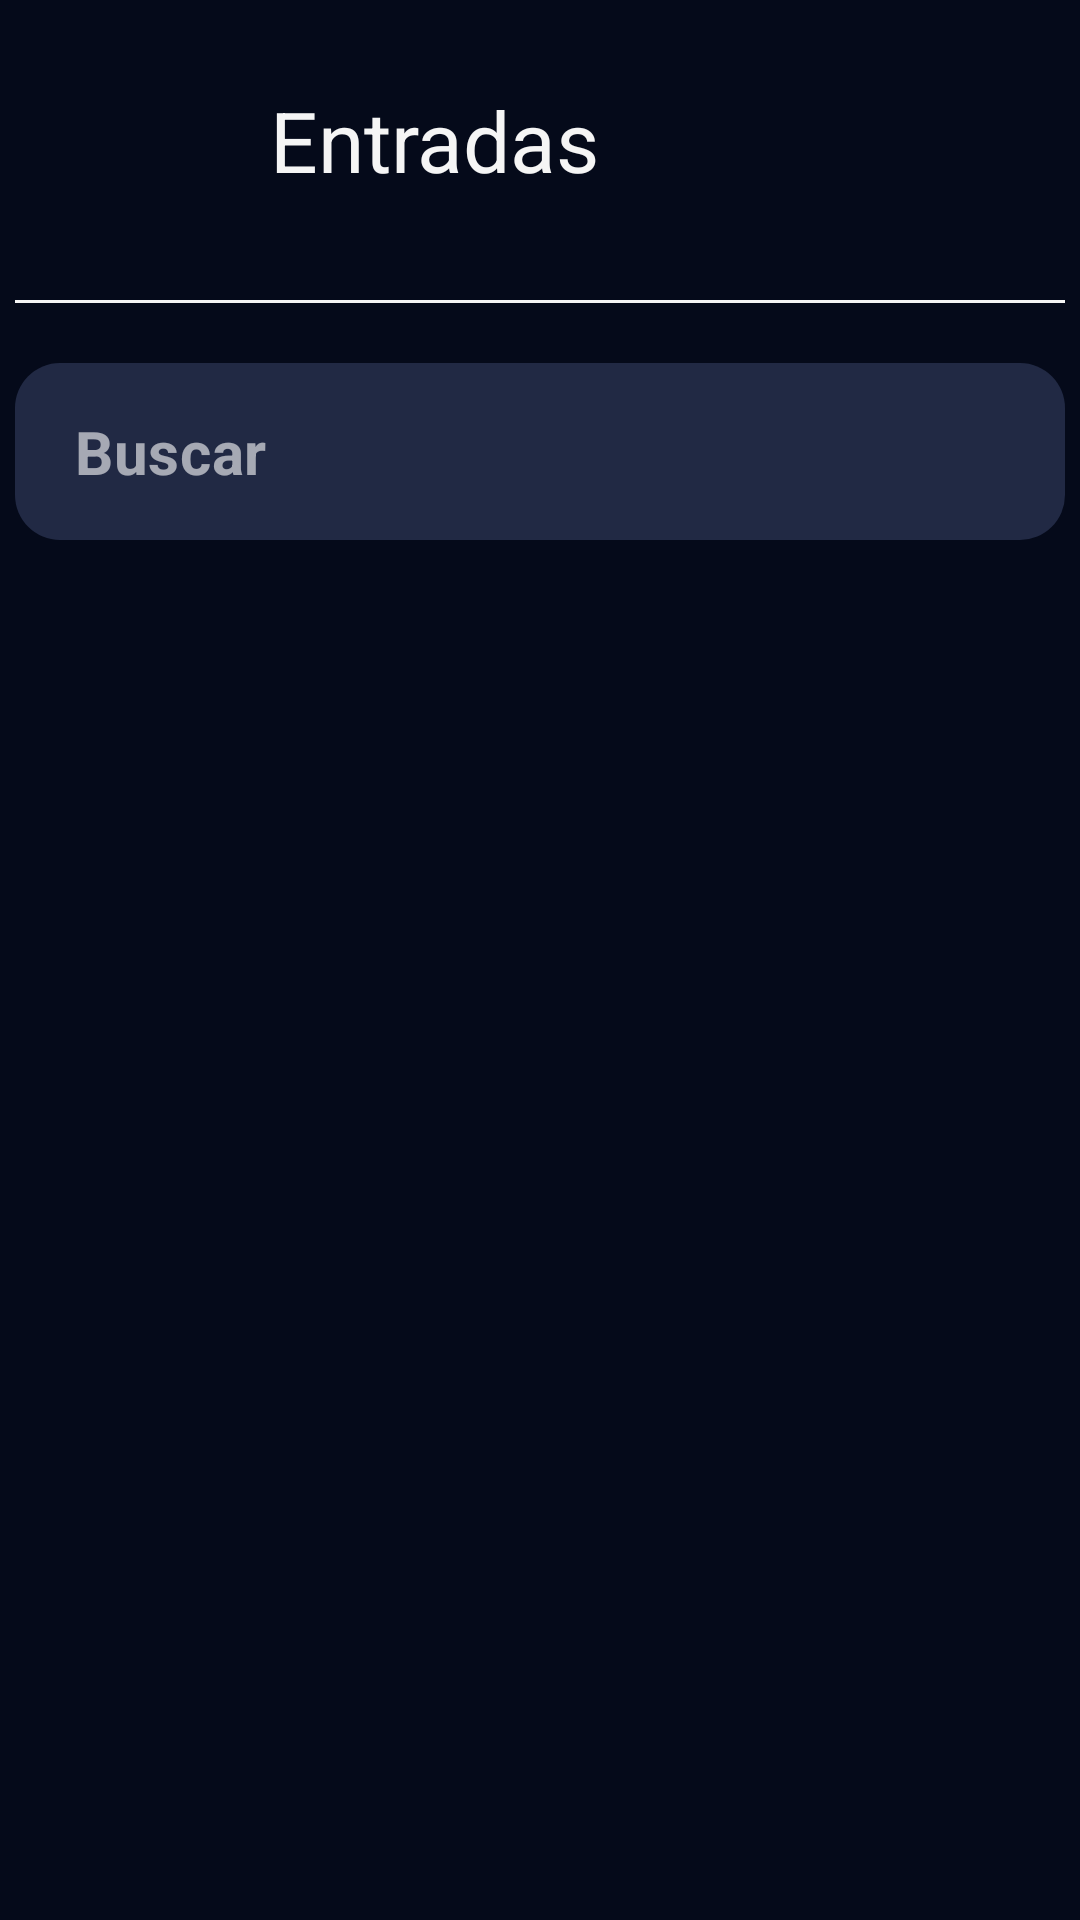

Layout XML and referenced resources for this Android screen:
<!-- AndroidManifest.xml: application theme Theme.Etherium -->
<!-- res/layout/activity_entradas.xml -->
<?xml version="1.0" encoding="utf-8"?>
<androidx.constraintlayout.widget.ConstraintLayout xmlns:android="http://schemas.android.com/apk/res/android"
    xmlns:app="http://schemas.android.com/apk/res-auto"
    xmlns:tools="http://schemas.android.com/tools"
    android:id="@+id/main"
    android:layout_width="match_parent"
    android:layout_height="match_parent"
    tools:context=".entradas"
    android:background="@color/fondo">


    <ImageView
        android:id="@+id/ic_entrada"
        android:layout_width="50dp"
        android:layout_height="50dp"
        android:layout_marginTop="20dp"
        android:layout_marginStart="20dp"
        app:layout_constraintTop_toTopOf="parent"
        app:layout_constraintStart_toStartOf="parent"
        android:contentDescription="@string/ic_entrada"
        android:background="@drawable/ic_entrada_vector"/>

    <TextView
        android:id="@+id/Tlo_entradas"
        android:layout_width="wrap_content"
        android:layout_height="wrap_content"
        app:layout_constraintTop_toTopOf="parent"
        android:layout_marginTop="28dp"
        app:layout_constraintStart_toStartOf="@+id/ic_entrada"
        android:text="@string/tlo_entradas"
        android:textSize="28sp"
        android:textColor="@color/texto"
        android:layout_marginStart="70dp"/>

    <ImageButton
        android:id="@+id/menu_hamburguesa"
        android:layout_width="50dp"
        android:layout_height="50dp"
        android:src="@drawable/ic_menu_hamburhuesa"
        android:background="?attr/selectableItemBackgroundBorderless"
        app:layout_constraintTop_toTopOf="@+id/ic_entrada"
        app:layout_constraintBottom_toBottomOf="@+id/ic_entrada"
        app:layout_constraintEnd_toEndOf="parent"
        android:layout_marginEnd="20dp"
        android:contentDescription="abrir menu hamburguesa"/>

    <View
        android:id="@+id/barra"
        android:layout_width="350dp"
        android:layout_height="1dp"
        app:layout_constraintTop_toTopOf="parent"
        android:layout_marginTop="100dp"
        android:background="@color/texto"
        app:layout_constraintStart_toStartOf="parent"
        app:layout_constraintEnd_toEndOf="parent"
        android:layout_marginBottom="10dp"/>

    <com.google.android.material.textfield.TextInputLayout
        android:id="@+id/searchContainer"
        style="@style/Widget.MaterialComponents.TextInputLayout.OutlinedBox"
        android:layout_width="0dp"
        android:layout_height="wrap_content"
        android:layout_marginTop="20dp"
        android:background="@drawable/bg_busqueda"
        app:boxStrokeWidth="0dp"
        app:boxStrokeWidthFocused="0dp"
        app:hintEnabled="false"
        app:endIconMode="custom"
        app:endIconDrawable="@drawable/ic_lupa_vector"
        app:endIconTint="@color/white"
        app:layout_constraintEnd_toEndOf="@+id/barra"
        app:layout_constraintStart_toStartOf="@+id/barra"
        app:layout_constraintTop_toBottomOf="@+id/barra">

        <com.google.android.material.textfield.TextInputEditText
            android:id="@+id/barra_busqueda"
            android:layout_width="match_parent"
            android:layout_height="wrap_content"
            android:hint="Buscar"
            android:textSize="20sp"
            android:textStyle="bold"
            android:textColorHint="#99FFFFFF"
            android:textColor="@android:color/white"
            android:background="@android:color/transparent"
            android:paddingStart="20dp"
            android:paddingVertical="16dp" />

    </com.google.android.material.textfield.TextInputLayout>

    <androidx.recyclerview.widget.RecyclerView
        android:id="@+id/rvEntradas"
        android:layout_width="0dp"
        android:layout_height="0dp"
        android:layout_marginTop="16dp"
        android:paddingBottom="80dp"
        app:layout_constraintTop_toBottomOf="@+id/searchContainer"
        app:layout_constraintBottom_toBottomOf="parent"
        app:layout_constraintStart_toStartOf="parent"
        app:layout_constraintEnd_toEndOf="parent"
        tools:listitem="@layout/item_entradas" />


</androidx.constraintlayout.widget.ConstraintLayout>
<!-- res/layout/item_entradas.xml (included above) -->
<?xml version="1.0" encoding="utf-8"?>
<com.google.android.material.card.MaterialCardView
    xmlns:android="http://schemas.android.com/apk/res/android"
    xmlns:app="http://schemas.android.com/apk/res-auto"
    android:layout_width="match_parent"
    android:layout_height="wrap_content"
    android:layout_marginBottom="8dp"
    android:layout_marginStart="16dp"
    android:layout_marginEnd="16dp"
    android:backgroundTint="@color/entrada"
    app:cardCornerRadius="17dp"
    app:cardElevation="0dp"
    app:cardMaxElevation="0dp"
    app:strokeWidth="0dp"
    app:strokeColor="@android:color/transparent">

    <LinearLayout
        android:layout_width="match_parent"
        android:layout_height="wrap_content"
        android:orientation="vertical"
        android:padding="12dp">

        <LinearLayout
            android:layout_width="match_parent"
            android:layout_height="wrap_content"
            android:orientation="horizontal">

            <TextView
                android:id="@+id/registro"
                android:layout_width="wrap_content"
                android:layout_height="wrap_content"
                android:textColor="@color/texto"
                android:textSize="15sp"
                android:textStyle="bold"
                android:text="@string/tlo_registro"
                android:layout_marginTop="4dp"
                android:contentDescription="@string/tlo_registro"/>

            <TextView
                android:id="@+id/hora_entrada"
                android:layout_width="wrap_content"
                android:layout_height="wrap_content"
                android:textColor="@color/texto"
                android:textSize="15sp"
                android:textStyle="bold"
                android:layout_marginTop="4dp"
                android:contentDescription="@string/hora_entrada"/>

            <TextView
                android:id="@+id/fecha_entrada"
                android:layout_width="wrap_content"
                android:layout_height="wrap_content"
                android:textColor="@color/texto"
                android:textSize="15sp"
                android:textStyle="bold"
                android:layout_marginTop="4dp"
                android:layout_marginStart="10dp"
                android:contentDescription="@string/fecha_entrada"/>

        </LinearLayout>



        <LinearLayout
            android:layout_width="match_parent"
            android:layout_height="wrap_content"
            android:orientation="horizontal"
            android:layout_marginTop="5dp">

            <TextView
                android:id="@+id/tlo_sitio"
                android:layout_width="wrap_content"
                android:layout_height="wrap_content"
                android:contentDescription="@string/entrada"
                android:text="@string/tlo_sitio"
                android:textColor="@color/texto"
                android:textSize="15sp"
                android:textStyle="bold"/>


            <TextView
                android:id="@+id/sitio_entrada"
                android:layout_width="wrap_content"
                android:layout_height="wrap_content"
                android:textColor="@color/texto"
                android:textSize="15sp"
                android:textStyle="bold"
                android:layout_marginTop="4dp"
                android:contentDescription="@string/sitio_entrada"/>

        </LinearLayout>

        <LinearLayout
            android:layout_width="match_parent"
            android:layout_height="wrap_content"
            android:orientation="horizontal"
            android:layout_marginTop="5dp">

            <TextView
                android:id="@+id/tlo_nombre"
                android:layout_width="wrap_content"
                android:layout_height="wrap_content"
                android:textColor="@color/texto"
                android:textSize="15sp"
                android:textStyle="bold"
                android:text="@string/nombre"
                android:contentDescription="@string/titulo_del_cargo"/>

            <TextView
                android:id="@+id/nombre"
                android:layout_width="wrap_content"
                android:layout_height="wrap_content"
                android:textColor="@color/texto"
                android:textSize="15sp"
                android:textStyle="bold"
                android:contentDescription="@string/nombre"
                android:layout_marginEnd="20dp"/>


        </LinearLayout>

        <LinearLayout
            android:layout_width="match_parent"
            android:layout_height="wrap_content"
            android:orientation="horizontal"
            android:layout_marginTop="0dp">

            <TextView
                android:id="@+id/tlo_cargo"
                android:layout_marginTop="5dp"
                android:layout_width="wrap_content"
                android:layout_height="wrap_content"
                android:textColor="@color/texto"
                android:textSize="15sp"
                android:textStyle="bold"
                android:text="@string/cargo"
                android:contentDescription="@string/titulo_del_cargo"/>

            <TextView
                android:id="@+id/cargo"
                android:layout_width="wrap_content"
                android:layout_height="wrap_content"
                android:textColor="@color/texto"
                android:textSize="15sp"
                android:textStyle="bold"
                android:contentDescription="@string/cargo"
                android:layout_marginEnd="20dp"/>


        </LinearLayout>

    </LinearLayout>
</com.google.android.material.card.MaterialCardView>
<!-- resources referenced by this layout -->
<resources>
  <color name="entrada">#09330D</color>
  <color name="fondo">#050A1A</color>
  <color name="texto">#F5F5F5</color>
  <color name="white">#FFFFFFFF</color>
  <!-- drawable bg_busqueda (drawable) -->
  <?xml version="1.0" encoding="utf-8"?>
  <shape xmlns:android="http://schemas.android.com/apk/res/android">
      <solid android:color="#212944" /> <corners android:radius="15dp" /> </shape>
  <string name="cargo">Cargo:</string>
  <string name="entrada">sitio:</string>
  <string name="fecha_entrada">fecha en la que ingreso persona</string>
  <string name="hora_entrada">hora de ingreso de la persona</string>
  <string name="ic_entrada">icono de flecha hacia la izquierda indicando entrada</string>
  <string name="nombre">Nombre:</string>
  <string name="sitio_entrada">sitio en el cual la persona ingreso</string>
  <string name="titulo_del_cargo">titulo del cargo</string>
  <string name="tlo_entradas">Entradas</string>
  <string name="tlo_registro">Registro:</string>
  <string name="tlo_sitio">Sitio:</string>
  <style name="Theme.Etherium" parent="Base.Theme.Etherium" />
  <style name="Base.Theme.Etherium" parent="Theme.Material3.DayNight.NoActionBar">
          
          
      </style>
</resources>
